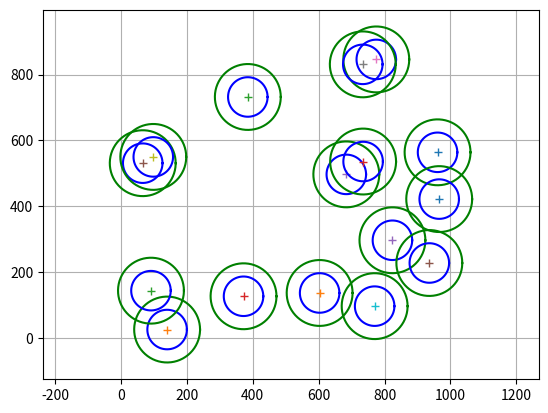

This chart was generated by the following Python code:
import numpy as np
import matplotlib.pyplot as plt
from random import randint

def print_circle(zoneI: int, rayonC: int, rayonS: int, nombre: int):
    alpha = np.linspace(0, 2*np.pi, 200)

    for i in range(nombre+1):
        cx = randint(1, zoneI-5)
        cy = randint(1, zoneI-5)
        xc = cx + rayonC*np.cos(alpha)
        yc = cy + rayonC*np.sin(alpha)
        xs = cx + rayonS*np.cos(alpha)
        ys = cy + rayonS*np.sin(alpha)
        plt.plot(cx, cy, "+")
        plt.plot(xc, yc, "b")
        plt.plot(xs, ys, "g")
    
    plt.grid(linestyle='-')
    plt.axis("equal")
    
    plt.show()

print_circle(1000, 60, 100, 15)


